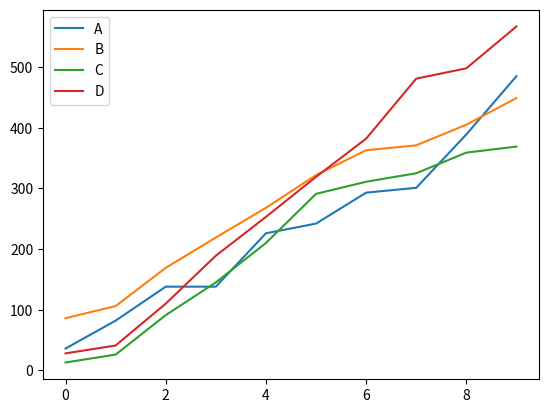
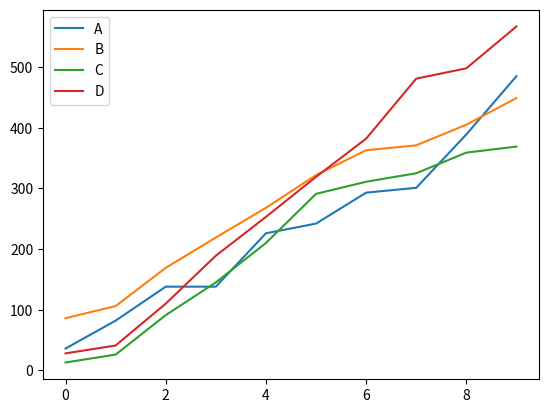

The matplotlib source for these figures, in order:
# -*- coding: utf-8 -*-
"""
Created on Mon Feb 20 11:51:47 2023

@author: User
"""

import pandas as pd
import matplotlib.pyplot as plt
import numpy as np


columns = ["A", "B", "C", "D"]
x = np.random.randint(0, 100, (10,4))
plt.figure()
plt.plot(x.cumsum(0), label=columns)
plt.legend()
plt.show()

df = pd.DataFrame(x.cumsum(0), columns=columns)

df.plot()



